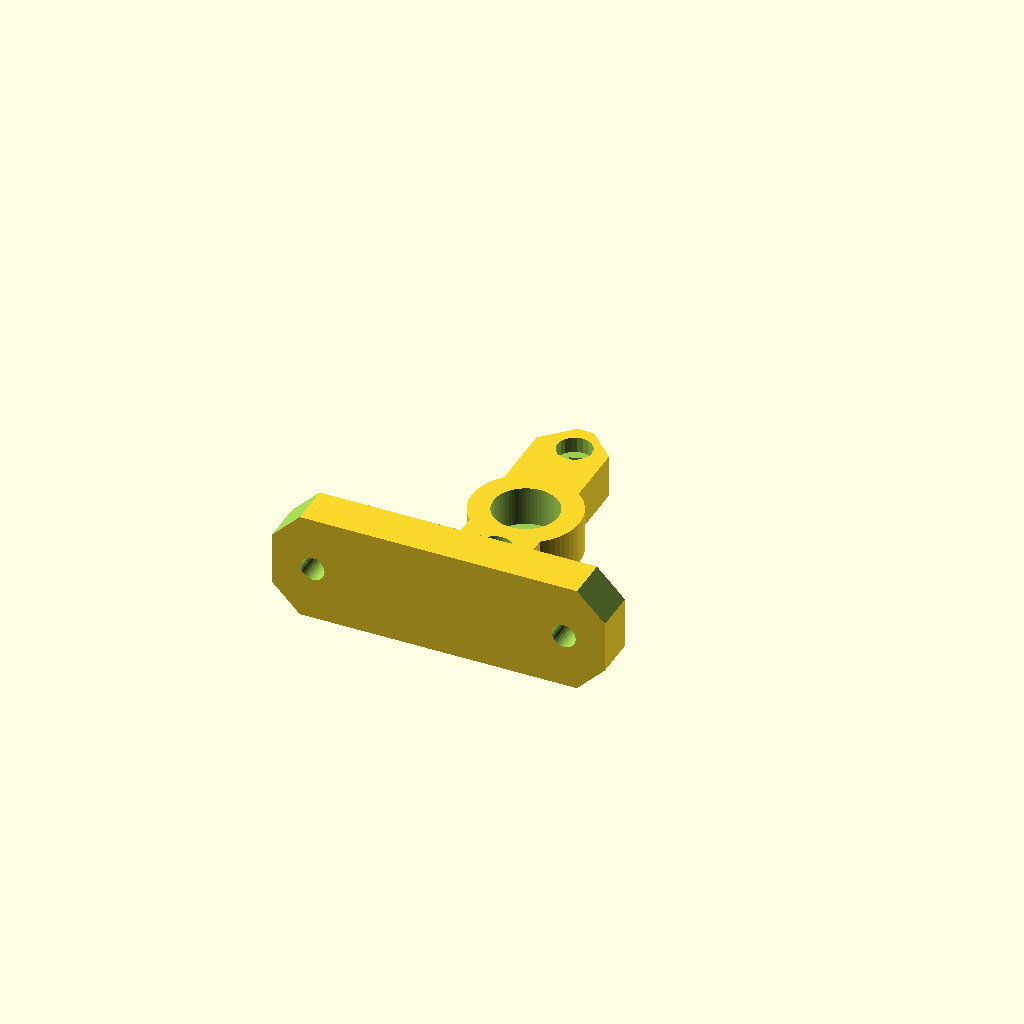
Cell 1: rendered with the file's own defaults.
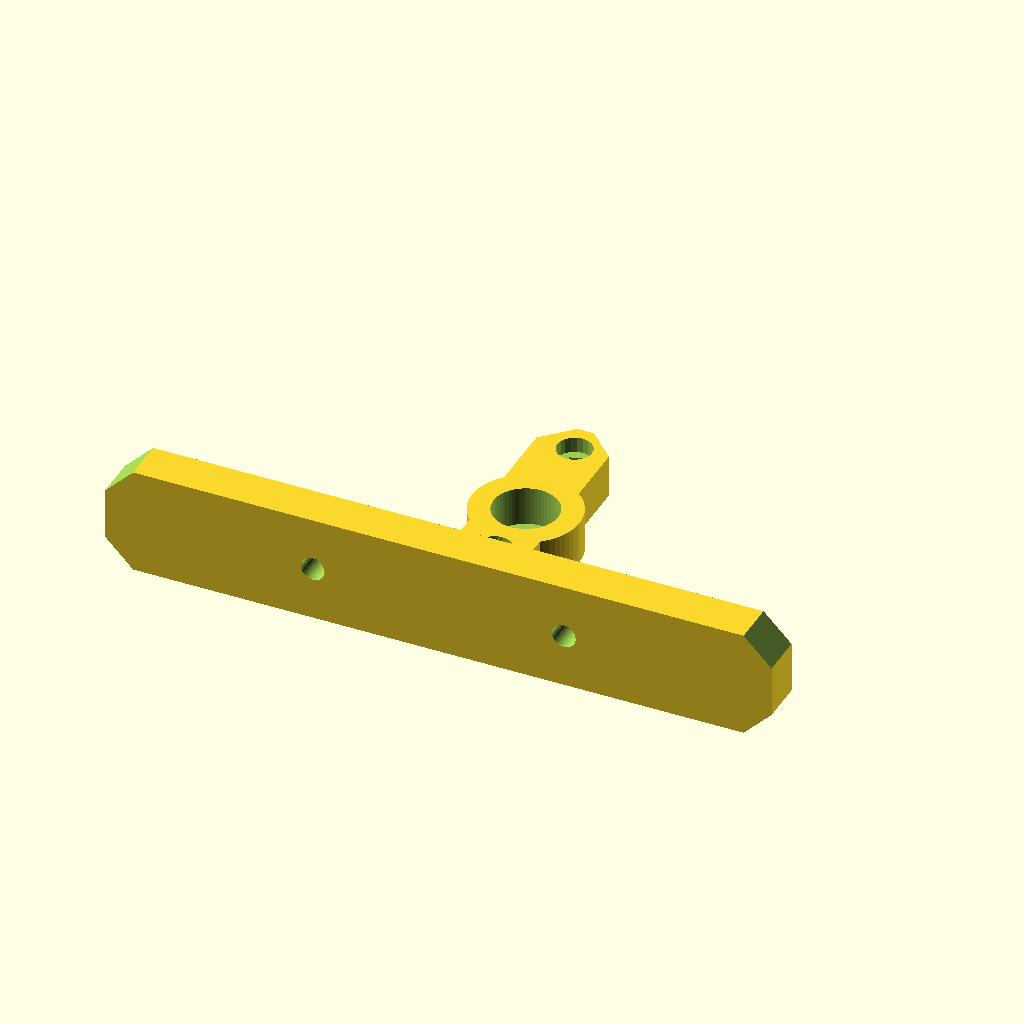
Cell 2: the same model with frame_mount_length = 124.2.
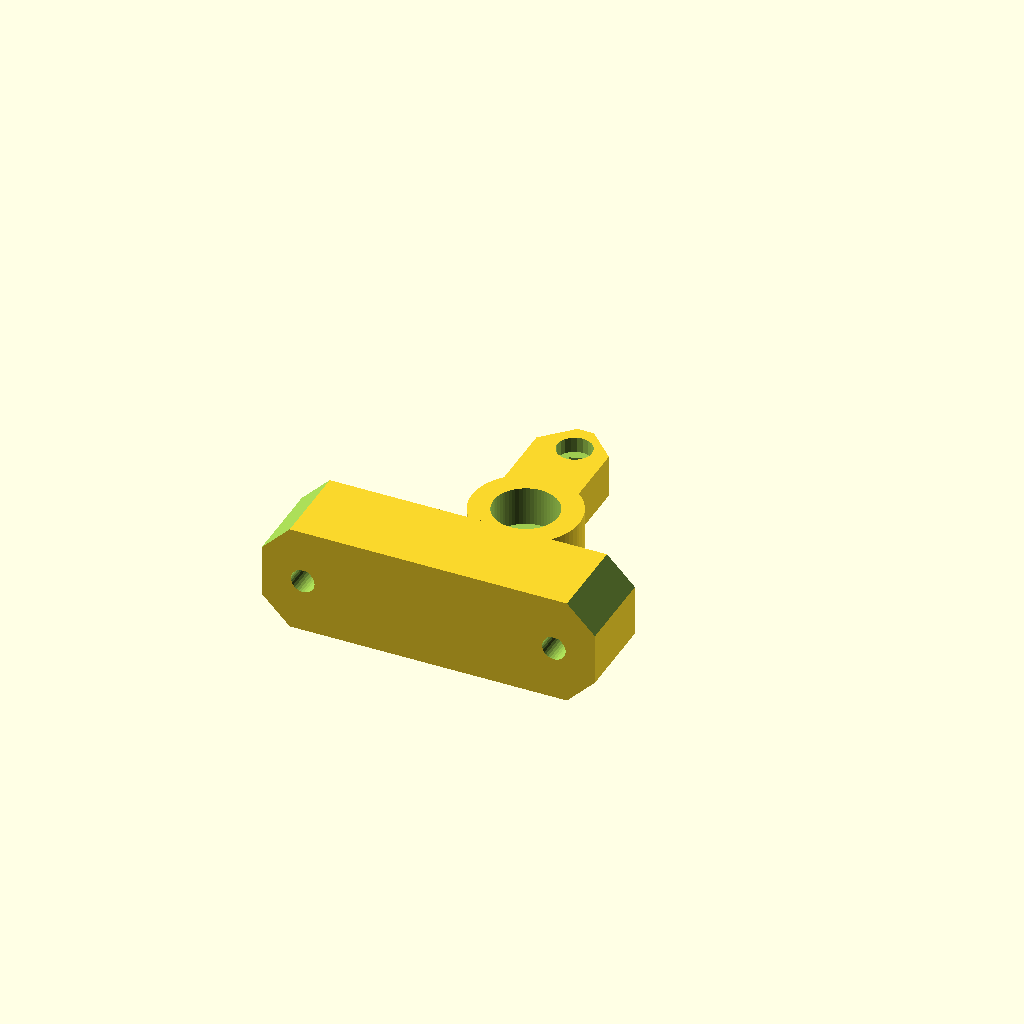
Cell 3: the same model with frame_mount_thick = 16.
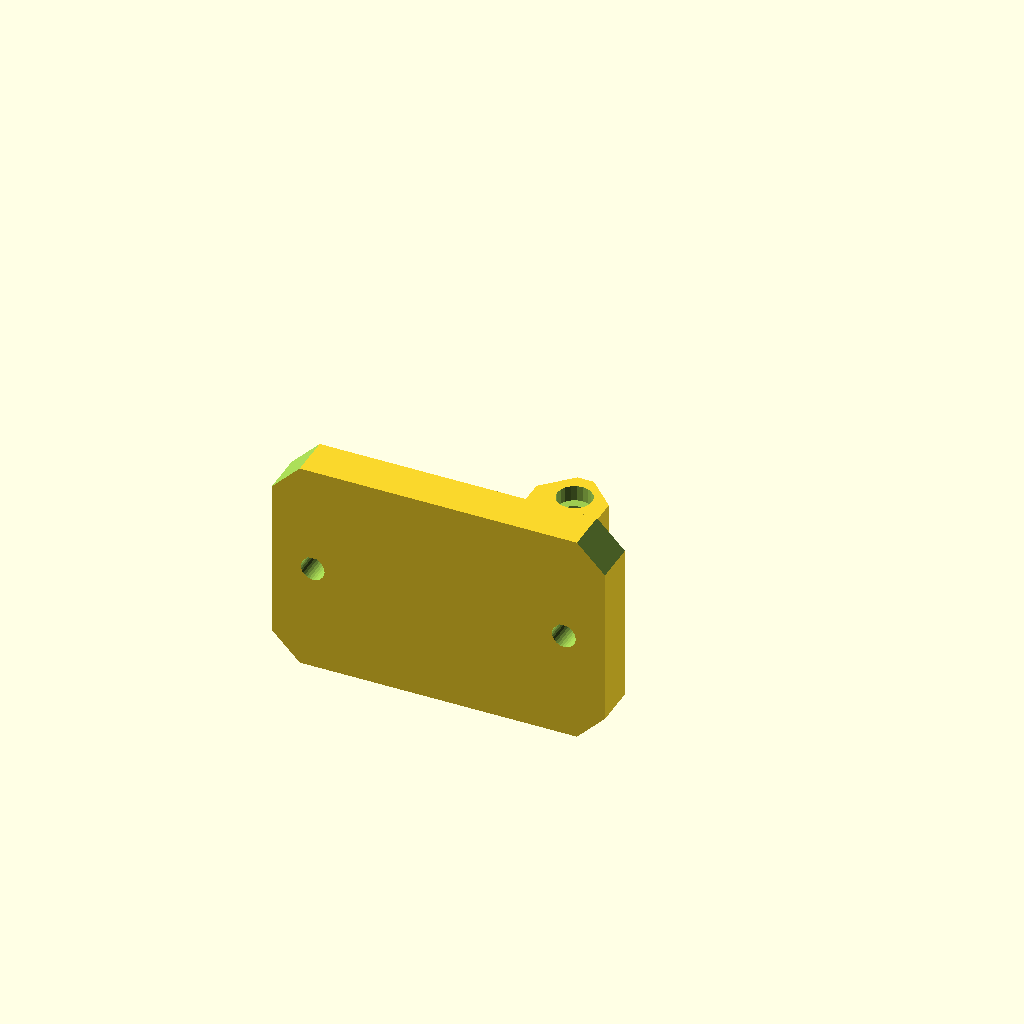
Cell 4: the same model with frame_mount_width = 40.
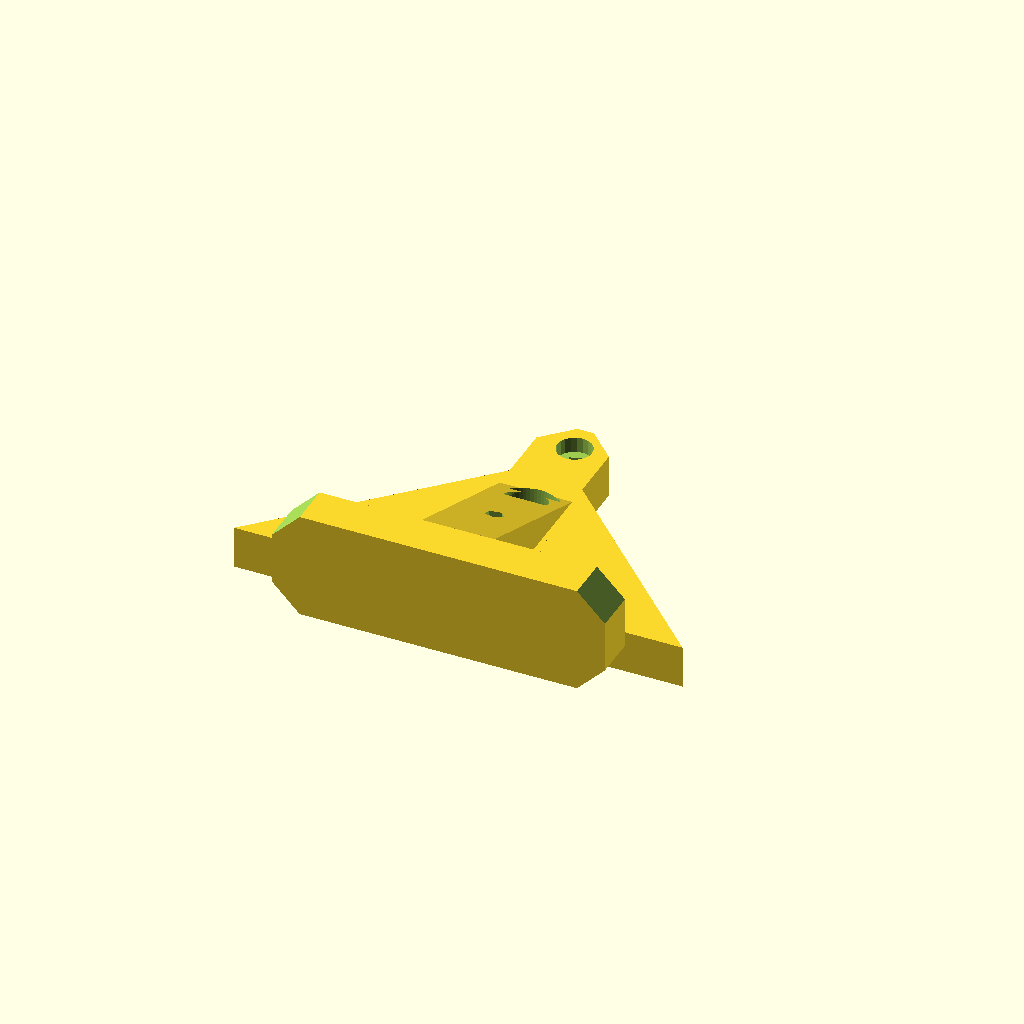
Cell 5: the same model with frame_mount_hole_spacing = 93.6.
One fixed orthographic camera (rotation 55°, 0°, 25°; colour scheme Cornfield) for every cell.
Source of the model, Release3/Designs/extruder_mount_LM_V1.3.scad:
/*
Based on the design by elmuchacho:
Mendel Mini extruder Mount for Kossel Mini
http://www.thingiverse.com/thing:371963

Minor changes to dimensions and hole clearances, conversion to openSCAD for easy modification by t3p3
*/


use <teardrop.scad>
use <extruder-drive.scad>

frame_mount_length=62.1;
frame_mount_thick=8;
frame_mount_width=20; //set to extrusion width
frame_mount_hole_r=4.4/2; //3.3 for m3
frame_mount_cap_head_r=8.4/2; //6 for m3
frame_mount_hole_spacing=46.8;
e_mount_offset_y=33.4;
e_mount_hole_spacing=32;
e_mount_hole_r=3.6/2;
e_mount_cap_head_r=6.5/2;
e_mount_length=54.9; //includes 50% of the thickness of the frame mount
e_mount_width=13.5;
e_mount_thick=8;
cap_head_depth=2.9;
min_wall_thick=4;
push_fit_connection_r=12/2;
e_offset_x=0.5;
bracing_side=(frame_mount_hole_spacing-e_mount_width)/2-5;
$fn=30;

mirrored=0;//push fit conector position 0 for "standard" 1 for "mirrored"
assembly=0; //if 1 this adds the extruder drive block
push_fit_offset_y=mirrored?e_mount_offset_y*2-29.9:29.9;


if(mirrored)  mirror([1,0,0]) extruder_mount();
else extruder_mount();
if(assembly){
    translate([8,23.9,-32])
    rotate([-90,0,90])
    mirror([0,0,0]) 
    drive_block();
}

module extruder_mount(){
    difference(){
        union(){
            //Frame Mount
            difference(){
                cube([frame_mount_length,frame_mount_thick,frame_mount_width],center=true);
                    for(i=[-1,1]) for(j=[-1,1]){
                        translate([i*(frame_mount_length/2+8),0,j*(frame_mount_width/2+8)])
                            rotate([0,45,0])
                                cube([30,frame_mount_thick+1,30],center=true);
                    }
            }
            //Extruder Mount
            translate([0,e_mount_length/2,-frame_mount_width/2+e_mount_thick/2])
                difference(){
                    cube([e_mount_width,e_mount_length,e_mount_thick],center=true);
                    for(i=[-1,1]){
                        translate([i*(e_mount_width/2+8),e_mount_length/2+8,0])
                            rotate([0,0,45])
                                cube([30,30,e_mount_thick+1],center=true);
                    }
                }
            
            //bracing
             translate([0,frame_mount_thick/2-0.01,-frame_mount_width/2+e_mount_thick/2]){
                translate([(e_mount_width/2+bracing_side/2-0.01),0,0])
                    linear_extrude(height = e_mount_thick, center = true){
                        polygon([[-bracing_side/2,bracing_side],
                             [bracing_side/2,0],
                             [-bracing_side/2,0]]);
                    }
                translate([-(e_mount_width/2+bracing_side/2-0.01),0,0])
                    linear_extrude(height = e_mount_thick, center = true){
                        polygon([[bracing_side/2,bracing_side],
                                [-bracing_side/2,0],
                                [bracing_side/2,0]]);
                    }
                translate([0,0,e_mount_thick/2])
                    rotate([0,-90,0])
                    linear_extrude(height = e_mount_width, center = true){
                        polygon([[0,0],[0,bracing_side-4],
                                [frame_mount_width-e_mount_thick,0]]);
                    }
            }
            //pushfit clearance wall
            translate([e_offset_x,push_fit_offset_y,-frame_mount_width/2+e_mount_thick/2])
            cylinder(r=push_fit_connection_r+min_wall_thick,h=e_mount_thick,center=true, $fn=60);
         }
         
         //pushfit clearance
         translate([e_offset_x,push_fit_offset_y,-frame_mount_width/2+e_mount_thick/2+0.7]){
            cylinder(r=push_fit_connection_r,h=e_mount_thick,center=true, $fn=60);
            cylinder(r=push_fit_connection_r-2,h=e_mount_thick+3,center=true, $fn=60);
            //translate([(e_mount_width/2-e_offset_x)/2+0.2,0,0])
            //    cube([e_mount_width/2-e_offset_x+0.1,
            //          push_fit_connection_r*2,e_mount_thick+1],center=true);
            //translate([(min_wall_thick+e_mount_width-e_offset_x)/2,0,0])
            //    cube([min_wall_thick+e_offset_x,
            //      (push_fit_connection_r+min_wall_thick)*2,e_mount_thick+1],center=true);
         }
         //extruder mounting holes
         for(i=[-1,1])
         translate([e_offset_x,e_mount_offset_y+i*e_mount_hole_spacing/2,
                    -frame_mount_width/2+e_mount_thick/2]){
            cylinder(r=e_mount_hole_r,h=e_mount_thick+20,center=true, $fn=5);
            translate([0,0,e_mount_thick/2-cap_head_depth/2+0.01])
                cylinder(r=e_mount_cap_head_r,h=cap_head_depth+0.01,center=true, $fn=20);
         } 
         //frame mounting holes
         for(i=[-1,1])rotate([90,0,180])
         translate([i*frame_mount_hole_spacing/2,0,0]){
             teardrop(r=frame_mount_hole_r,h=frame_mount_thick+1,center=true,truncated=true);
            translate([0,0,5/2+0.01])
                teardrop(r=frame_mount_cap_head_r,h=frame_mount_thick-5+0.01,center=true,truncated=true);
         } 
    }
}
Parameter table extracted from the source (name, type, default, range or options):
frame_mount_length: number, default 62.1
frame_mount_thick: number, default 8
frame_mount_width: number, default 20
frame_mount_hole_spacing: number, default 46.8
e_mount_offset_y: number, default 33.4
e_mount_hole_spacing: number, default 32
e_mount_length: number, default 54.9
e_mount_width: number, default 13.5
e_mount_thick: number, default 8
cap_head_depth: number, default 2.9
min_wall_thick: number, default 4
e_offset_x: number, default 0.5
mirrored: number, default 0
assembly: number, default 0
